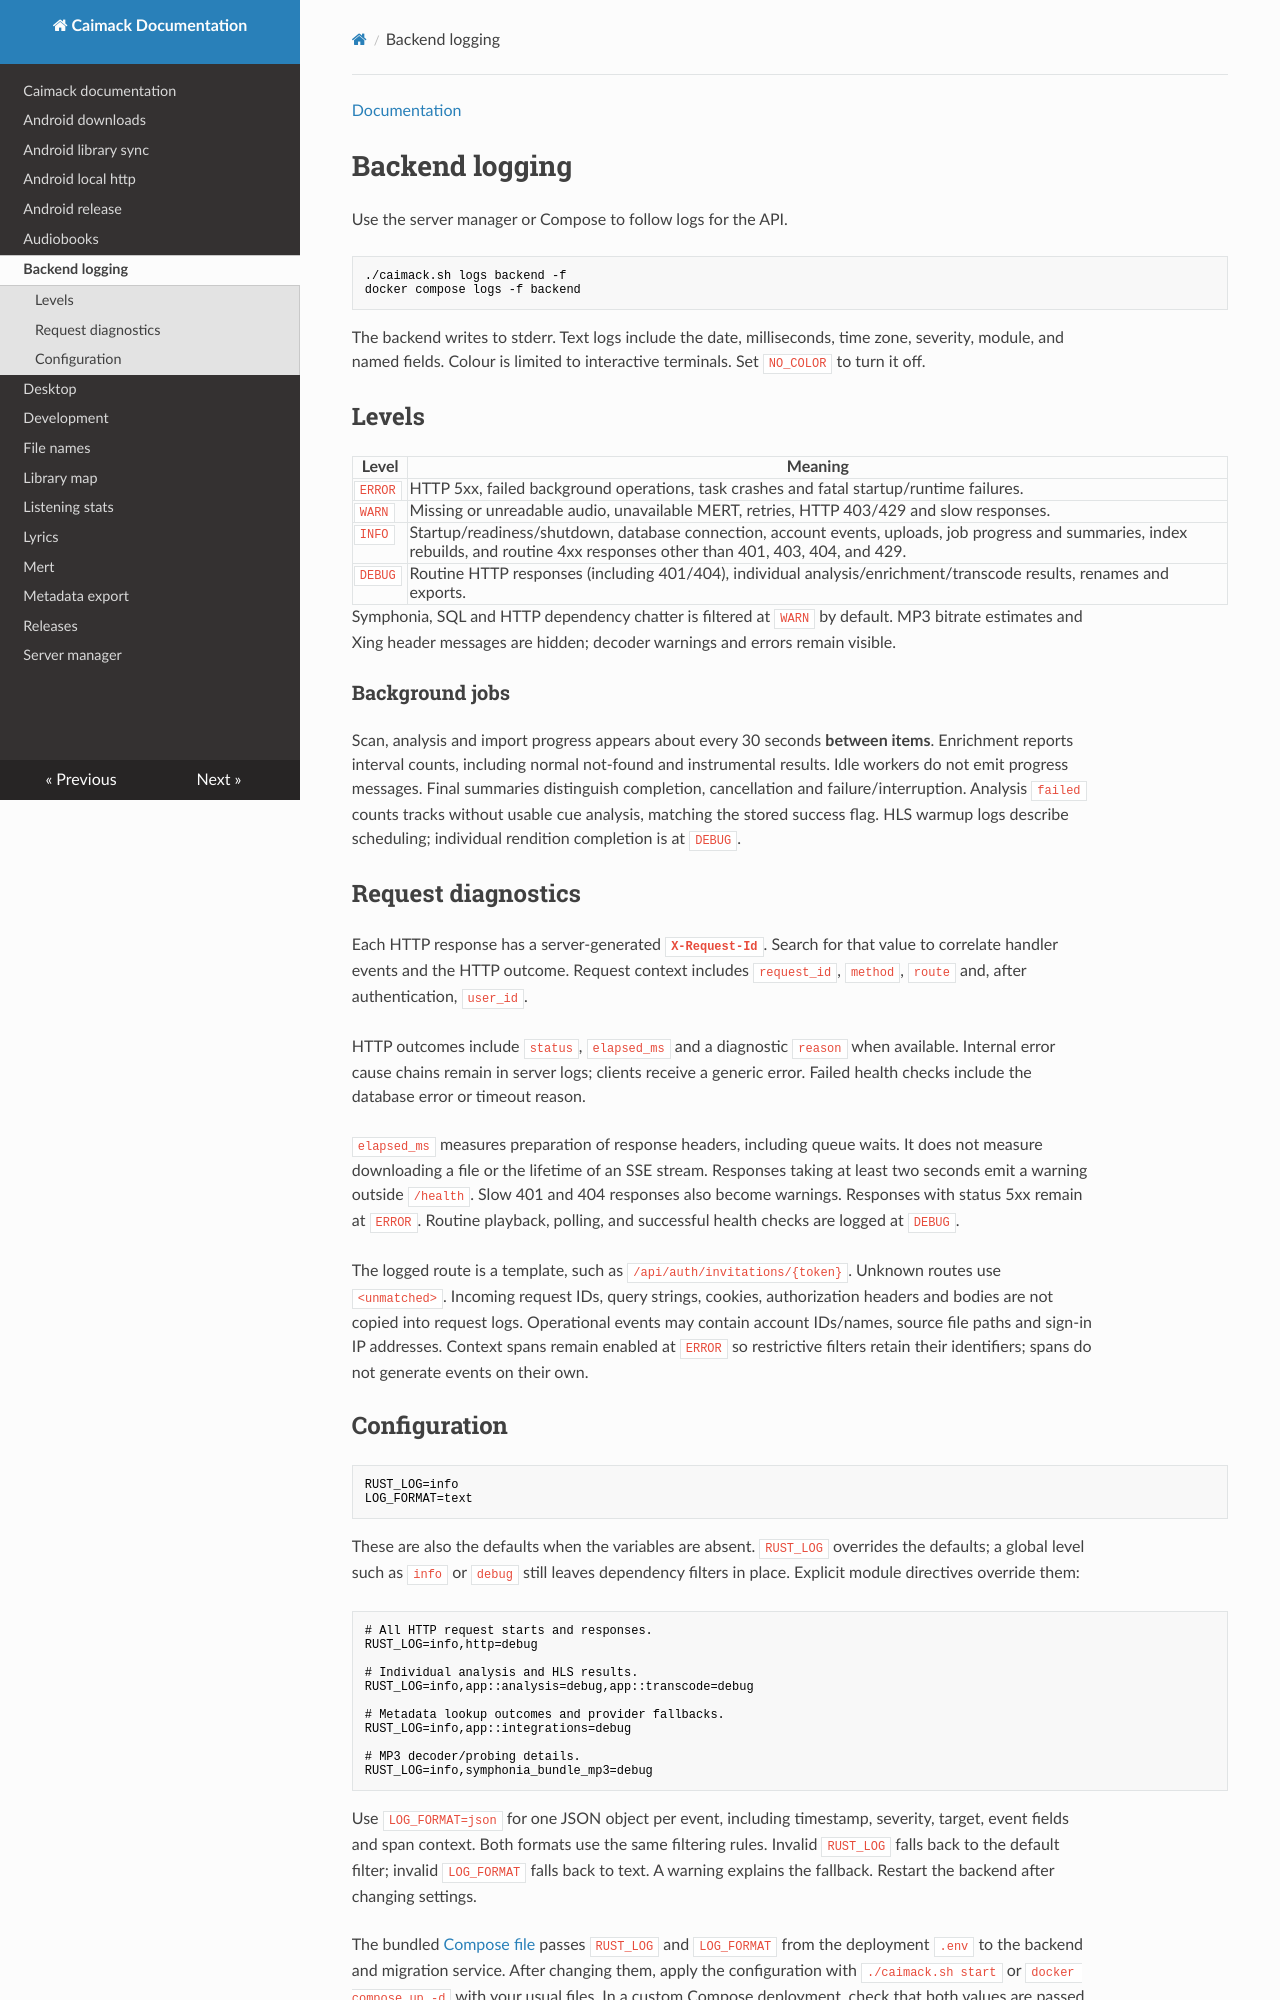

repository: BulatRuslanovich/caimack · page: backend-logging.html · generator: mkdocs

[Documentation](README.md#run-a-server)

# Backend logging

Use the server manager or Compose to follow logs for the API.

```bash
./caimack.sh logs backend -f
docker compose logs -f backend
```

The backend writes to stderr. Text logs include the date, milliseconds, time
zone, severity, module, and named fields. Colour is limited to interactive
terminals. Set `NO_COLOR` to turn it off.

## Levels

| Level | Meaning |
| --- | --- |
| `ERROR` | HTTP 5xx, failed background operations, task crashes and fatal startup/runtime failures. |
| `WARN` | Missing or unreadable audio, unavailable MERT, retries, HTTP 403/429 and slow responses. |
| `INFO` | Startup/readiness/shutdown, database connection, account events, uploads, job progress and summaries, index rebuilds, and routine 4xx responses other than 401, 403, 404, and 429. |
| `DEBUG` | Routine HTTP responses (including 401/404), individual analysis/enrichment/transcode results, renames and exports. |

Symphonia, SQL and HTTP dependency chatter is filtered at `WARN` by default.
MP3 bitrate estimates and Xing header messages are hidden; decoder warnings and
errors remain visible.

### Background jobs

Scan, analysis and import progress appears about every 30 seconds **between
items**. Enrichment reports interval counts, including normal not-found and
instrumental results. Idle workers do not emit progress messages. Final summaries
distinguish completion, cancellation and failure/interruption. Analysis `failed`
counts tracks without usable cue analysis, matching the stored success flag.
HLS warmup logs describe scheduling; individual rendition completion is at `DEBUG`.

## Request diagnostics

Each HTTP response has a server-generated **`X-Request-Id`**. Search for that value
to correlate handler events and the HTTP outcome. Request context includes
`request_id`, `method`, `route` and, after authentication, `user_id`.

HTTP outcomes include `status`, `elapsed_ms` and a diagnostic `reason` when
available. Internal error cause chains remain in server logs; clients receive a
generic error. Failed health checks include the database error or timeout reason.

`elapsed_ms` measures preparation of response headers, including queue waits. It
does not measure downloading a file or the lifetime of an SSE stream. Responses
taking at least two seconds emit a warning outside `/health`. Slow 401 and 404
responses also become warnings. Responses with status 5xx remain at `ERROR`.
Routine playback, polling, and successful health checks are logged at `DEBUG`.

The logged route is a template, such as `/api/auth/invitations/{token}`. Unknown
routes use `<unmatched>`. Incoming request IDs, query strings, cookies,
authorization headers and bodies are not copied into request logs. Operational
events may contain account IDs/names, source file paths and sign-in IP addresses.
Context spans remain enabled at `ERROR` so restrictive filters retain their
identifiers; spans do not generate events on their own.
